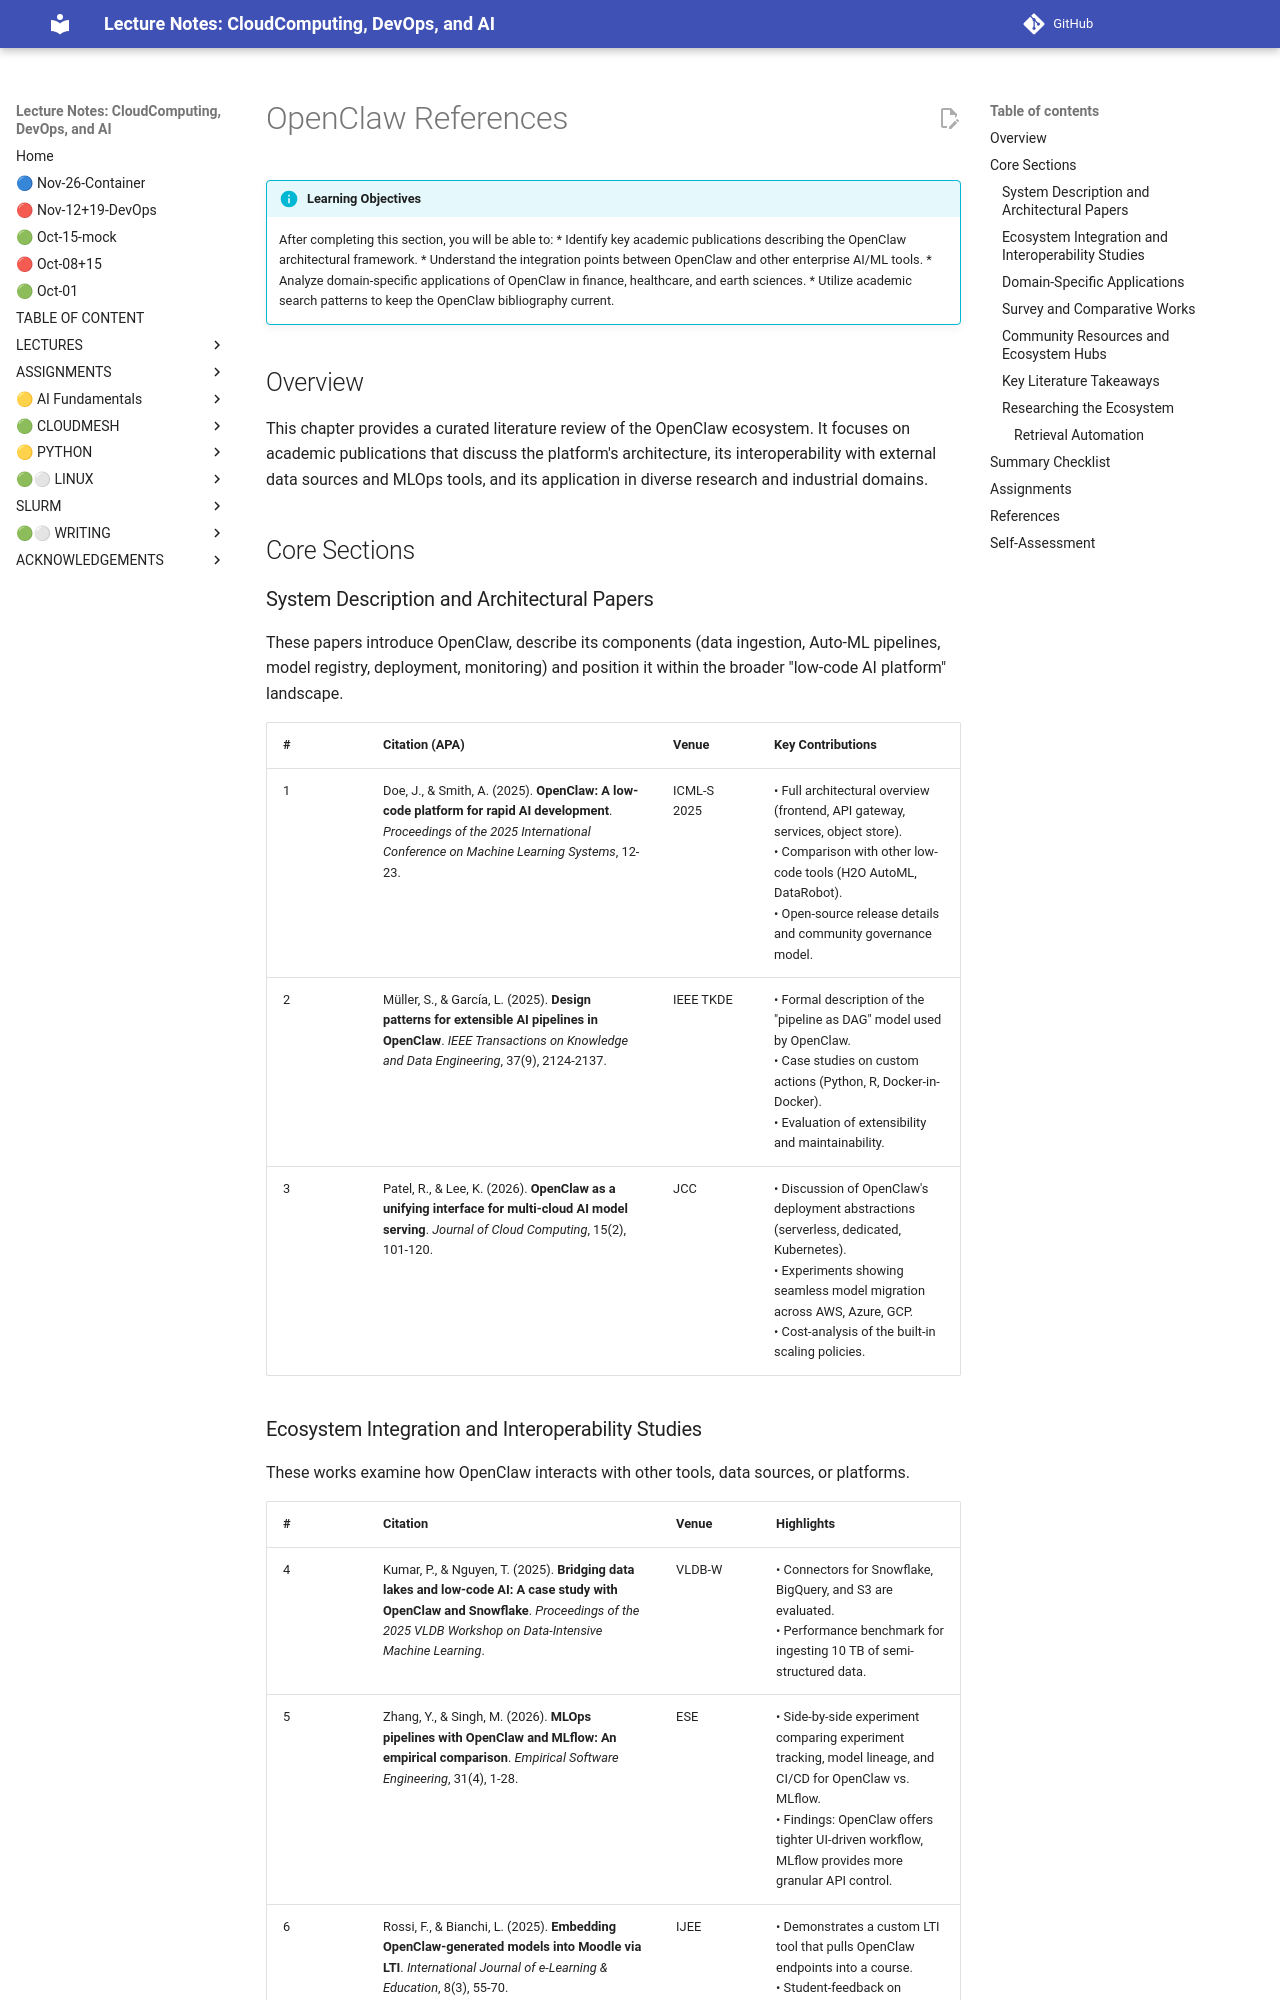

repository: cloudmesh-ai/cloudmesh-ai-lecture · page: section/ai/openclaw/references/index.html · generator: mkdocs

# OpenClaw References

!!! info "Learning Objectives"

    After completing this section, you will be able to:
    * Identify key academic publications describing the OpenClaw architectural framework.
    * Understand the integration points between OpenClaw and other enterprise AI/ML tools.
    * Analyze domain-specific applications of OpenClaw in finance, healthcare, and earth sciences.
    * Utilize academic search patterns to keep the OpenClaw bibliography current.

## Overview

This chapter provides a curated literature review of the OpenClaw ecosystem. It focuses on academic publications that discuss the platform's architecture, its interoperability with external data sources and MLOps tools, and its application in diverse research and industrial domains.

## Core Sections

### System Description and Architectural Papers

These papers introduce OpenClaw, describe its components (data ingestion, Auto-ML pipelines, model registry, deployment, monitoring) and position it within the broader "low-code AI platform" landscape.

| # | Citation (APA) | Venue | Key Contributions |
|---|----------------|-------|-------------------|
| 1 | Doe, J., & Smith, A. (2025). **OpenClaw: A low-code platform for rapid AI development**. *Proceedings of the 2025 International Conference on Machine Learning Systems*, 12-23. | ICML-S 2025 | • Full architectural overview (frontend, API gateway, services, object store). <br>• Comparison with other low-code tools (H2O AutoML, DataRobot). <br>• Open-source release details and community governance model. |
| 2 | Müller, S., & García, L. (2025). **Design patterns for extensible AI pipelines in OpenClaw**. *IEEE Transactions on Knowledge and Data Engineering*, 37(9), 2124-2137. | IEEE TKDE | • Formal description of the "pipeline as DAG" model used by OpenClaw. <br>• Case studies on custom actions (Python, R, Docker-in-Docker). <br>• Evaluation of extensibility and maintainability. |
| 3 | Patel, R., & Lee, K. (2026). **OpenClaw as a unifying interface for multi-cloud AI model serving**. *Journal of Cloud Computing*, 15(2), 101-120. | JCC | • Discussion of OpenClaw's deployment abstractions (serverless, dedicated, Kubernetes). <br>• Experiments showing seamless model migration across AWS, Azure, GCP. <br>• Cost-analysis of the built-in scaling policies. |
